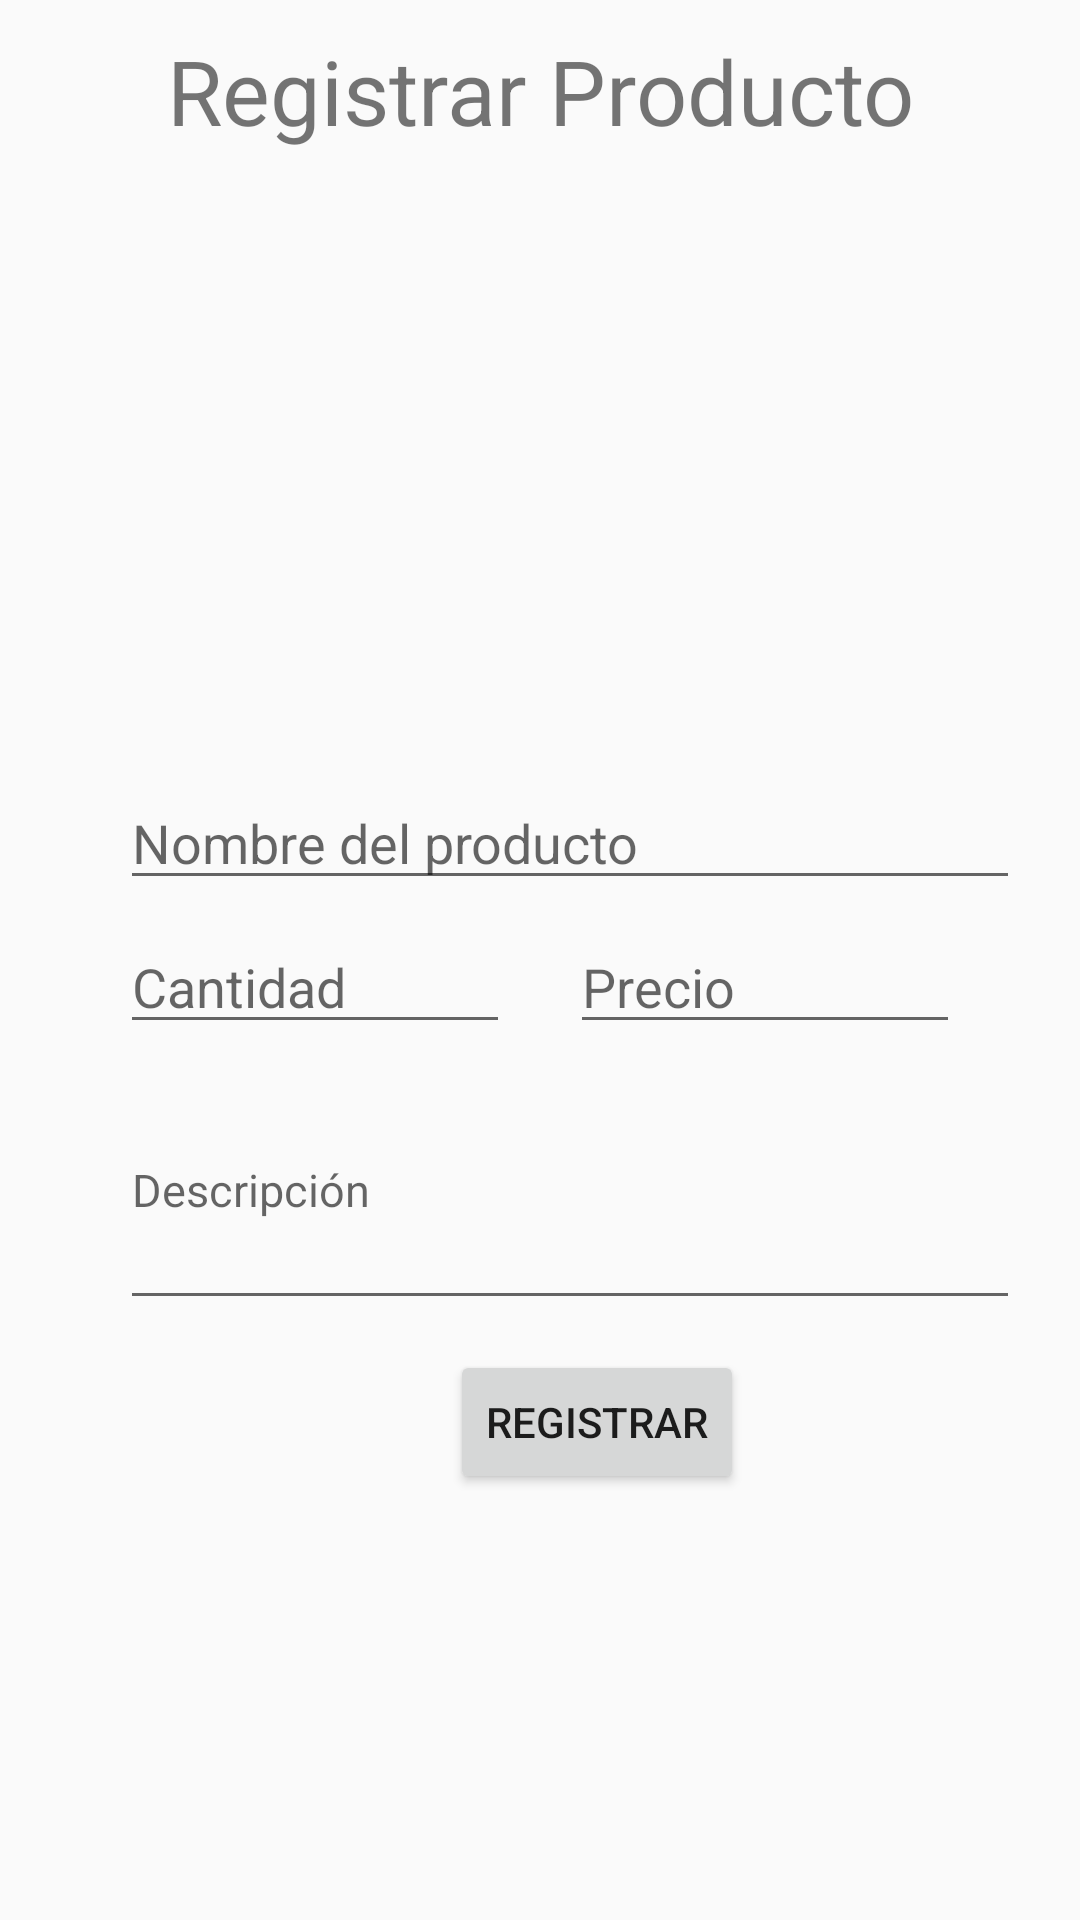

The Android layout XML behind this screen, and the referenced resources:
<!-- AndroidManifest.xml: application theme AppTheme -->
<!-- res/layout/registrarproducto.xml -->
<?xml version="1.0" encoding="utf-8"?>
<ScrollView
    xmlns:android="http://schemas.android.com/apk/res/android"
    android:layout_width="match_parent"
    android:layout_height="match_parent"
    android:orientation="vertical">

    <RelativeLayout
        android:layout_width="match_parent"
        android:layout_height="match_parent"
        android:orientation="vertical">

        <TextView
            android:layout_width="match_parent"
            android:layout_height="wrap_content"
            android:text="Registrar Producto"
            android:textAlignment="center"
            android:textSize="30dp"
            android:textColor="@color/md_teal_300"
            android:layout_marginTop="10dp"
            />

        <ImageButton
            android:id="@+id/imgProducto"
            android:layout_width="match_parent"
            android:layout_height="184dp"
            android:layout_marginTop="60dp"
            android:padding="2dp"
            android:textSize="20dp"
            android:background="@drawable/nophotobig"
            android:textAlignment="center"
            android:onClick="cargarImagen"
            />

        <EditText
            android:id="@+id/edTxtNomProducto"
            android:layout_width="300dp"
            android:layout_height="40dp"
            android:layout_marginTop="260dp"
            android:layout_marginLeft="40dp"
            android:hint="Nombre del producto"
            />

        <EditText
            android:id="@+id/edTxtCantidad"
            android:layout_width="130dp"
            android:layout_height="40dp"
            android:layout_marginTop="308dp"
            android:layout_marginLeft="40dp"
            android:hint="Cantidad"
            />

        <EditText
            android:id="@+id/edTxtPrecio"
            android:layout_width="130dp"
            android:layout_height="40dp"
            android:layout_marginTop="308dp"
            android:layout_marginLeft="190dp"
            android:hint="Precio"
            />

        <LinearLayout
            android:layout_width="300dp"
            android:layout_height="90dp"
            android:layout_marginLeft="40dp"
            android:layout_marginTop="350dp"
            android:orientation="vertical">

            <EditText
                android:id="@+id/edTxtDescripcion"
                android:layout_width="match_parent"
                android:layout_height="match_parent"
                android:textSize="15dp"
                android:hint="Descripción"
                android:inputType="textMultiLine"
                />

        </LinearLayout>

        <Button
            android:id="@+id/btnNuevoProd"
            android:layout_width="wrap_content"
            android:layout_height="wrap_content"
            android:layout_marginLeft="150dp"
            android:layout_marginTop="450dp"
            android:text="Registrar"
            />

    </RelativeLayout>

</ScrollView>
<!-- resources referenced by this layout -->
<resources>
  <style name="AppTheme" parent="Theme.AppCompat.Light.DarkActionBar">
          
          <item name="colorPrimary">@color/md_teal_500</item>
          <item name="colorPrimaryDark">@color/md_teal_600</item>
          <item name="colorAccent">@color/md_teal_500</item>
      </style>
</resources>
